Run: headless pygame with SDL's dummy video driver; simulated clock (each Clock.tick advances the game by its frame time, no real sleeping); random seed 0; keys injected as events and as key.get_pressed() state; no mouse input.
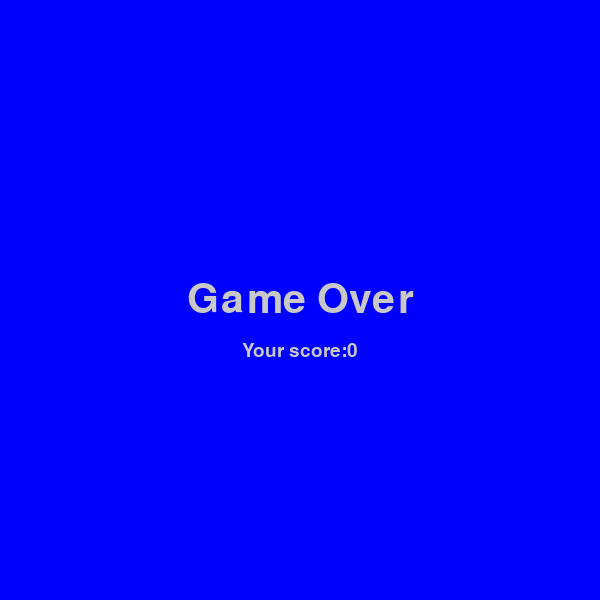
Frame 1 of 1 · flips 1–60 · no input (game ended)

The pygame program that drew these frames:

import pygame
import random
import time

pygame.init()

WIDTH = 600
HEIGHT = 600


colorWHITE = (255, 255, 255)
colorGRAY = (200, 200, 200)
colorBLACK = (0, 0, 0)
colorRED = (255, 0, 0)
colorGREEN = (0, 255, 0)
colorBLUE = (0, 0, 255)
colorYELLOW = (255, 255, 0)

screen = pygame.display.set_mode((WIDTH, HEIGHT))

font_score = pygame.font.SysFont("Verdana", 18)

CELL = 30
FOOD_LIFETIME = 5000

def draw_grid():
    for i in range(HEIGHT // CELL):
        for j in range(WIDTH // CELL):
            pygame.draw.rect(screen, colorGRAY, (i * CELL, j * CELL, CELL, CELL), 1)

def draw_grid_chess():
    colors = [colorWHITE, colorGRAY]

    for i in range(HEIGHT // CELL):
        for j in range(WIDTH // CELL):
            pygame.draw.rect(screen, colors[(i + j) % 2], (i * CELL, j * CELL, CELL, CELL))

class Point:
    def __init__(self, x, y):
        self.x = x
        self.y = y

    def __str__(self):
        return f"{self.x}, {self.y}"

class Snake:
    def __init__(self):
        self.body = [Point(10, 11), Point(10, 12), Point(10, 13)]
        self.dx = 1
        self.dy = 0
        self.score = 0

    def move(self):
        for i in range(len(self.body) - 1, 0, -1):
            self.body[i].x = self.body[i - 1].x
            self.body[i].y = self.body[i - 1].y

        self.body[0].x += self.dx
        self.body[0].y += self.dy

        # checks the right border
        if self.body[0].x < 0 or self.body[0].x >= WIDTH // CELL or self.body[0].y < 0 or self.body[0].y >= HEIGHT // CELL:
            return False
        return True
    def check_self_collision(self):
        head = self.body[0]
        for segment in self.body[1:]:
            if head.x == segment.x and head.y == segment.y:
                return True
        return False
    def draw(self):
        head = self.body[0]
        pygame.draw.rect(screen, colorRED, (head.x * CELL, head.y * CELL, CELL, CELL))
        for segment in self.body[1:]:
            pygame.draw.rect(screen, colorYELLOW, (segment.x * CELL, segment.y * CELL, CELL, CELL))

    def check_collision(self, food):
        head = self.body[0]
        if head.x == food.pos.x and head.y == food.pos.y:
            print("Got food!")
            # Heavier food gives more score and a longer snake.
            for _ in range(food.weight):
                tail = self.body[-1]
                self.body.append(Point(tail.x, tail.y))
            food.generate_random_pos(self)
            self.score += food.weight

class Food:
    def __init__(self):
        self.pos = Point(9, 9)
        self.weight = 1
        self.color = colorGREEN
        self.spawn_time = pygame.time.get_ticks()

    def update_params(self):
        # Random food weight changes both color and score value.
        self.weight = random.choice([1, 2, 3])
        if self.weight == 1:
            self.color = colorGREEN
        elif self.weight == 2:
            self.color = colorBLUE
        else:
            self.color = colorRED
        self.spawn_time = pygame.time.get_ticks()

    def draw(self):
        margin = 6 - self.weight
        pygame.draw.rect(screen, self.color, (self.pos.x * CELL + margin, self.pos.y * CELL + margin, CELL - margin * 2, CELL - margin * 2))

    def update(self, snake):
        # Replace food if the timer runs out.
        if pygame.time.get_ticks() - self.spawn_time >= FOOD_LIFETIME:
            self.generate_random_pos(snake)

    def generate_random_pos(self, snake):
        while True:
            x = random.randint(0, WIDTH // CELL - 1)
            y = random.randint(0, HEIGHT // CELL - 1)
            check = True
            for i in snake.body:
                if i.x == x and i.y == y:
                    check = False
                    break

            if check:
                self.pos.x = x
                self.pos.y = y
                self.update_params()
                break


FPS = 5
clock = pygame.time.Clock()

food = Food()
snake = Snake()
food.generate_random_pos(snake)

running = True
game_over = False
while running:
    for event in pygame.event.get():
        if event.type == pygame.QUIT:
            running = False
        if event.type == pygame.KEYDOWN:
            if event.key == pygame.K_RIGHT:
                if snake.dx != -1:
                    snake.dx = 1
                    snake.dy = 0
            elif event.key == pygame.K_LEFT:
                if snake.dx != 1:
                    snake.dx = -1
                    snake.dy = 0
            elif event.key == pygame.K_DOWN:
                if snake.dy != -1:
                    snake.dx = 0
                    snake.dy = 1
            elif event.key == pygame.K_UP:
                if snake.dy != 1:
                    snake.dx = 0
                    snake.dy = -1

    screen.fill(colorWHITE)

    draw_grid_chess()
    
    
    
    if not snake.move():
        running = False
        game_over = True
    else:
        if snake.check_self_collision():
            running = False
            game_over = True
        else:
            food.update(snake)
            snake.check_collision(food)

    snake.draw()
    food.draw()
    image_score = font_score.render(f"Score: {snake.score}", True, colorBLACK)
    image_level = font_score.render(f"Level: {snake.score//4 + 1}", True, colorBLACK)
    image_food = font_score.render(f"Food: {food.weight}", True, colorBLACK)

    image_score_rect = image_score.get_rect(topright = (WIDTH - 10, 10))
    image_level_rect = image_level.get_rect(topright = (WIDTH - 10, 30))
    image_food_rect = image_food.get_rect(topright = (WIDTH - 10, 50))
    
    screen.blit(image_score, image_score_rect)
    screen.blit(image_level, image_level_rect)
    screen.blit(image_food, image_food_rect)
    
    pygame.display.flip()
    FPS = 5+snake.score // 4
    clock.tick(FPS)

font = pygame.font.SysFont("Verdana", 60)
font2 = pygame.font.SysFont("Verdana", 28)
image_game_over = font.render("Game Over", True, colorGRAY)
image_score_over = font2.render(f"Your score:{snake.score}", True, colorGRAY)
image_game_over_rect = image_game_over.get_rect(center = (WIDTH // 2, HEIGHT // 2))
image_score_over_rect = image_score_over.get_rect(center = (WIDTH // 2, HEIGHT // 2 + 50))

if game_over:
    screen.fill(colorBLUE)
    screen.blit(image_game_over, image_game_over_rect)
    screen.blit(image_score_over, image_score_over_rect)
    pygame.display.flip()
    time.sleep(3)

pygame.quit()
